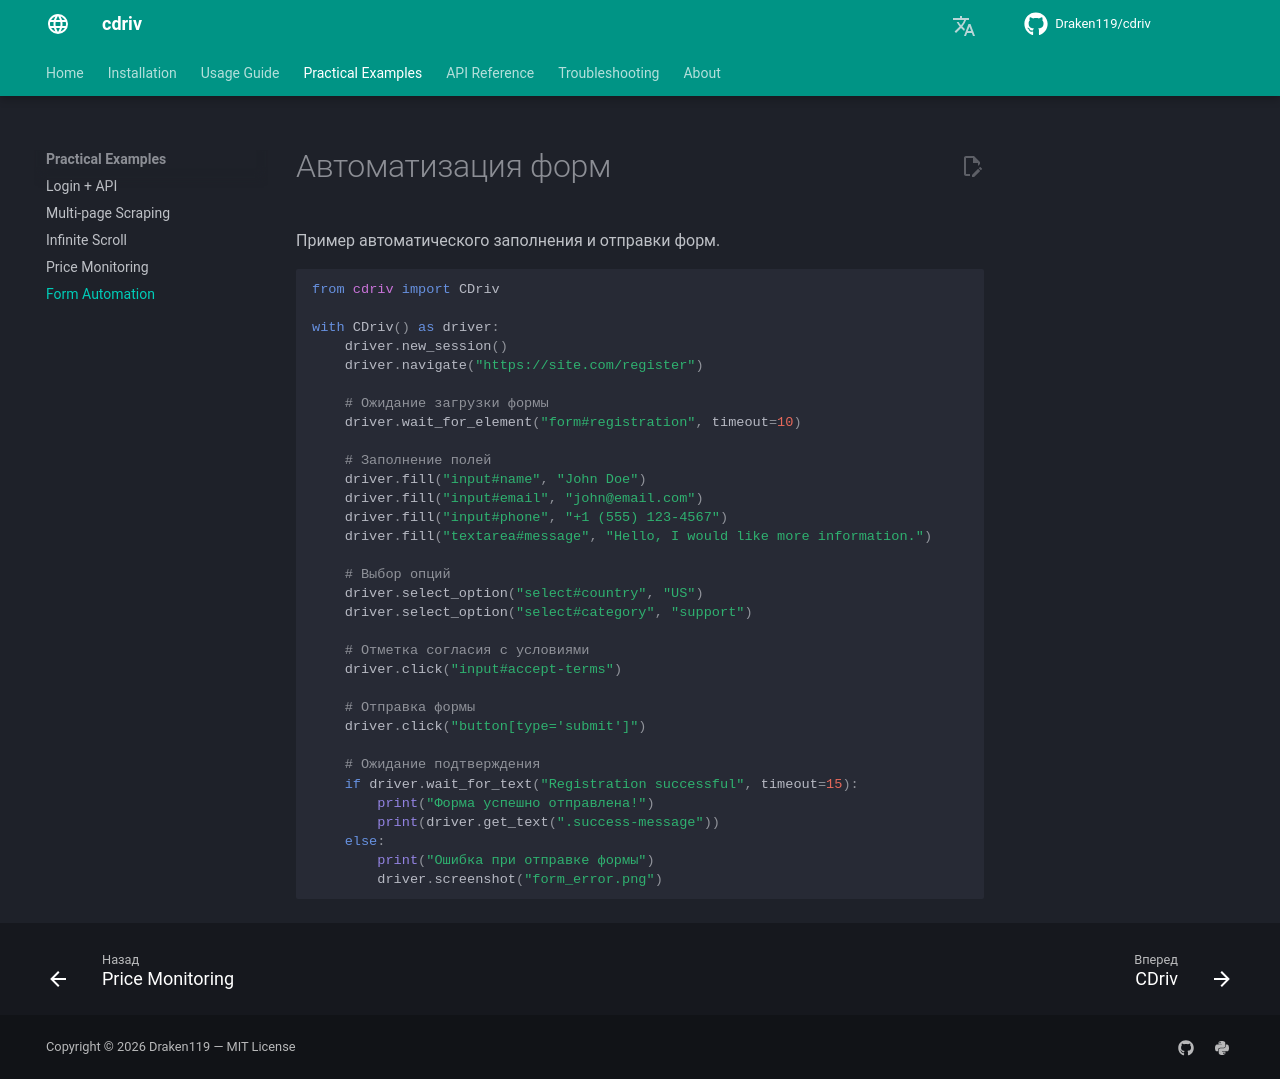

repository: Draken119/cdriv · page: ru/examples/form/index.html · generator: mkdocs

# Автоматизация форм

Пример автоматического заполнения и отправки форм.

```python
from cdriv import CDriv

with CDriv() as driver:
    driver.new_session()
    driver.navigate("https://site.com/register")

    # Ожидание загрузки формы
    driver.wait_for_element("form#registration", timeout=10)

    # Заполнение полей
    driver.fill("input#name", "John Doe")
    driver.fill("input#email", "john@email.com")
    driver.fill("input#phone", "+1 (555) 123-4567")
    driver.fill("textarea#message", "Hello, I would like more information.")

    # Выбор опций
    driver.select_option("select#country", "US")
    driver.select_option("select#category", "support")

    # Отметка согласия с условиями
    driver.click("input#accept-terms")

    # Отправка формы
    driver.click("button[type='submit']")

    # Ожидание подтверждения
    if driver.wait_for_text("Registration successful", timeout=15):
        print("Форма успешно отправлена!")
        print(driver.get_text(".success-message"))
    else:
        print("Ошибка при отправке формы")
        driver.screenshot("form_error.png")
```
